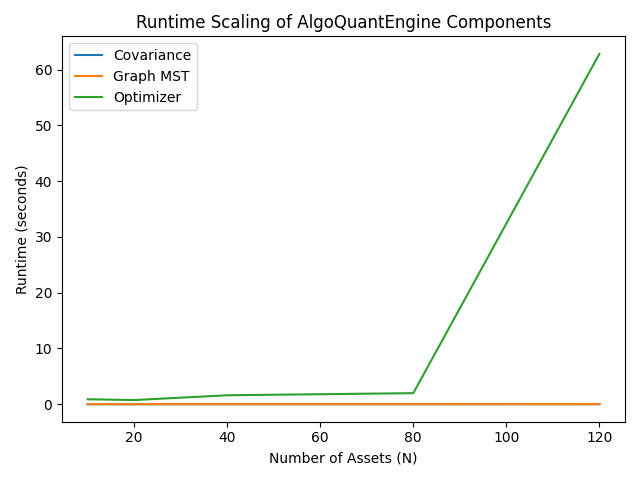

Source data for this figure (header and first rows):
N, covariance, graph_mst, optimizer
10, 0.0003352, 0.0001731, 0.8897
20, 0.000323, 0.00152, 0.7443
40, 0.000818, 0.001302, 1.602
80, 0.0005274, 0.003993, 1.98
120, 0.001797, 0.009268, 62.82
